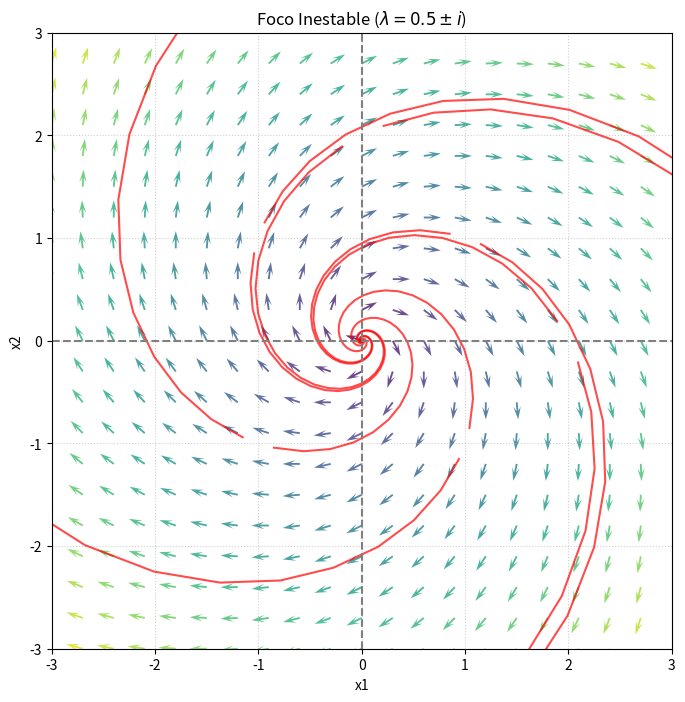

This chart was generated by the following Python code:
# plot_plano_fase.py
# Script para generar el Retrato de Fase de un sistema lineal 2x2.

import numpy as np
import matplotlib.pyplot as plt
from scipy.integrate import solve_ivp # Importación necesaria para solve_ivp

# --- CORRECCIÓN CRÍTICA: MANEJO DE DIMENSIONES (soluciona ValueError) ---
def sistema_lineal(t, X, A):
    """
    Calcula el vector de derivadas X' = A * X.
    Asegura que X (vector de estado) se redimensione para la multiplicación matricial.
    """
    
    # X viene de solve_ivp como un array 1D (ej: [x1, x2]). Lo convertimos a columna (2, 1).
    X_columna = X.reshape(-1, 1) 
    
    # Multiplicación matricial (A @ X_columna)
    derivadas = A @ X_columna
    
    # Devolver el resultado como un array 1D plano para solve_ivp.
    return derivadas.flatten() 

def plot_plano_fase(A, x_range, y_range, title="Retrato de Fase de Sistema Lineal"):
    """Dibuja el campo vectorial y algunas trayectorias."""
    
    # 1. Definición de la malla y el campo vectorial
    X, Y = np.meshgrid(np.arange(x_range[0], x_range[1], 0.3),
                       np.arange(y_range[0], y_range[1], 0.3))
    
    U = np.zeros_like(X)
    V = np.zeros_like(Y)
    
    ni, nj = X.shape
    for i in range(ni):
        for j in range(nj):
            x_val = X[i, j]
            y_val = Y[i, j]
            
            X_vector = np.array([x_val, y_val])
            
            # Llamada segura: t=0 es irrelevante para sistemas homogéneos.
            derivadas = sistema_lineal(0, X_vector, A) 
            
            U[i, j] = derivadas[0]
            V[i, j] = derivadas[1]

    # Normalización del campo vectorial para flechas uniformes
    N = np.sqrt(U**2 + V**2)
    N[N == 0] = 1 
    U = U / N
    V = V / N

    # 2. Plotting
    plt.figure(figsize=(8, 8))
    
    # Dibujar el campo vectorial (flechas)
    plt.quiver(X, Y, U, V, N, cmap='viridis', headlength=7, headwidth=4, alpha=0.8)
    
    # 3. Dibujar algunas trayectorias (soluciones numéricas)
    t_span = 10 # Tiempo máximo de integración
    t = np.linspace(-t_span, t_span, 100) 
    
    condiciones_iniciales = [
        [1, 1], [-1, 1], [1, -1], [-1, -1], [2, 0], [0, 2]
    ]
    
    for x0 in condiciones_iniciales:
        # Integra hacia adelante (t positivo)
        sol_fwd = solve_ivp(sistema_lineal, [0, t_span], x0, args=(A,), dense_output=True)
        Z_fwd = sol_fwd.sol(t[t >= 0])
        plt.plot(Z_fwd[0], Z_fwd[1], 'r-', linewidth=1.5, alpha=0.7)
        
        # Integra hacia atrás (t negativo)
        sol_bwd = solve_ivp(sistema_lineal, [0, -t_span], x0, args=(A,), dense_output=True)
        Z_bwd = sol_bwd.sol(t[t < 0])
        plt.plot(Z_bwd[0], Z_bwd[1], 'r-', linewidth=1.5, alpha=0.7)


    plt.axhline(0, color='gray', linestyle='--')
    plt.axvline(0, color='gray', linestyle='--')
    plt.xlabel('x1')
    plt.ylabel('x2')
    plt.title(title)
    plt.xlim(x_range)
    plt.ylim(y_range)
    plt.grid(True, linestyle=':', alpha=0.6)
    plt.show()

# --- Ejemplo de Uso (Foco Inestable) ---
A_ejemplo = np.array([[0.5, 1], [-1, 0.5]])
x_lim = (-3, 3)
y_lim = (-3, 3)

# --- CORRECCIÓN DE SINTAXIS: Usar raw string (r"...") ---
plot_plano_fase(A_ejemplo, x_lim, y_lim, r"Foco Inestable ($\lambda = 0.5 \pm i$)")
